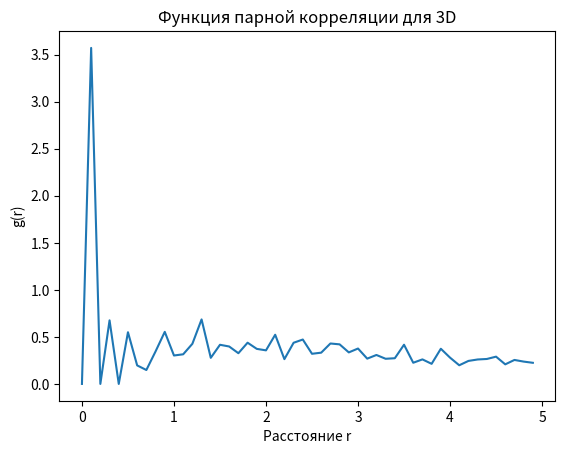

The matplotlib source for this figure:
import numpy as np
from scipy.spatial import distance


def pair_correlation_function_3d(points, r_max, dr):
    distances = distance.pdist(points)
    distances = distance.squareform(distances)
    num_points = len(points)

    r = np.arange(0, r_max, dr)
    g_r = np.zeros_like(r)

    for i in range(num_points):
        for j in range(i + 1, num_points):
            d = distances[i, j]
            if d < r_max:
                bin_index = int(d // dr)
                g_r[bin_index] += 2  # Учитываем пары точек (i, j) и (j, i)

    volume = (4 / 3) * np.pi * (np.arange(1, len(r) + 1) * dr) ** 3 - (4 / 3) * np.pi * (np.arange(len(r)) * dr) ** 3
    density = num_points / (4 / 3 * np.pi * r_max ** 3)
    g_r = g_r / (density * volume * num_points)

    return r, g_r


# Пример данных
points = np.random.rand(100, 3) * 10  # 100 случайных точек в кубе 10x10x10
print(points)
r_max = 5
dr = 0.1

r, g_r = pair_correlation_function_3d(points, r_max, dr)

# Визуализация
import matplotlib.pyplot as plt

plt.plot(r, g_r)
plt.xlabel('Расстояние r')
plt.ylabel('g(r)')
plt.title('Функция парной корреляции для 3D')
plt.show()